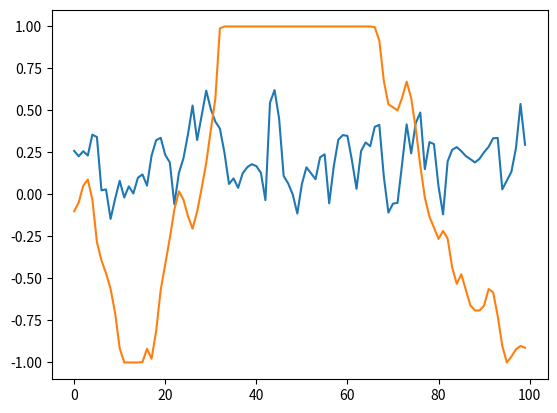

Recreate this plot in Python.
import numpy as np
import matplotlib.pyplot as plt


class ouNoise(object):
    def __init__(self,offset=np.array([0.2,0]),\
        damp = np.array([0.0125,0.001]),\
        var=np.array([0.025,0.05]),\
        filtAlpha=np.array([0.8,0.99]),\
        lowerlimit=-np.ones(2),\
        upperlimit=np.ones(2)):
        self.offset = np.array(offset)
        self.damp = np.array(damp)
        self.var = np.array(var)
        self.filtAlpha = filtAlpha
        self.lowerlimit = lowerlimit
        self.upperlimit = upperlimit
        self.noise = np.copy(self.offset)
        self.noiseFilt = np.copy(self.noise)
    def genNoise(self):
        dNoise = self.damp*(self.offset-self.noise) + np.random.normal(0,self.var)
        self.noise = self.noise + dNoise
        self.noiseFilt = self.noiseFilt*self.filtAlpha+(1-self.filtAlpha)*self.noise
        self.noiseFilt = np.maximum(self.lowerlimit,np.minimum(self.upperlimit,self.noiseFilt))
        return np.copy(self.noiseFilt)
    def multiGenNoise(self,numGen,returnAll = False):
        allNoises = []
        for i in range(numGen):
            allNoises.append(self.genNoise())
        if returnAll:
            return allNoises
        else:
            return allNoises[-1]
    def flipOffset(self):
        self.offset = -self.offset

if __name__ == '__main__':
    noise = ouNoise()
    noise1 = []
    noise2 = []
    for i in range(100):
        generatedNoise = noise.multiGenNoise(50)
        noise1.append(generatedNoise[0])
        noise2.append(generatedNoise[1])
    plt.figure(1)
    plt.plot(noise1)
    plt.plot(noise2)
    plt.show()